Run: headless pygame with SDL's dummy video driver; simulated clock (each Clock.tick advances the game by its frame time, no real sleeping); random seed 0; keys injected as events and as key.get_pressed() state; no mouse input.
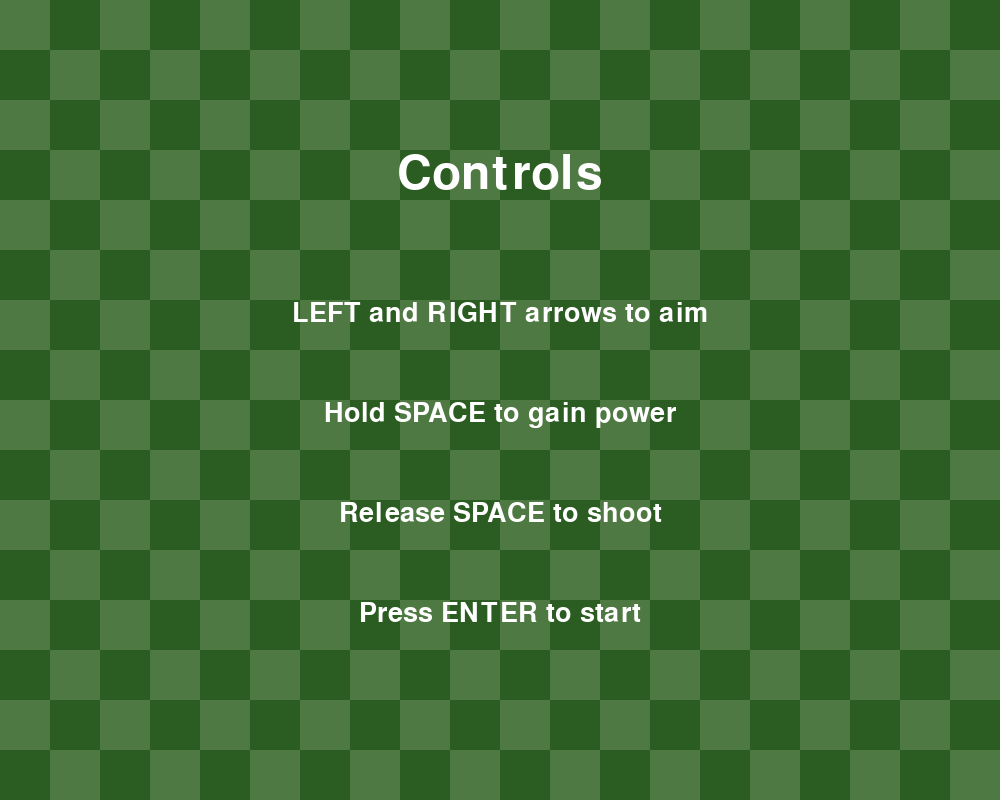
Frame 1 of 4 · flips 1–60 · no input
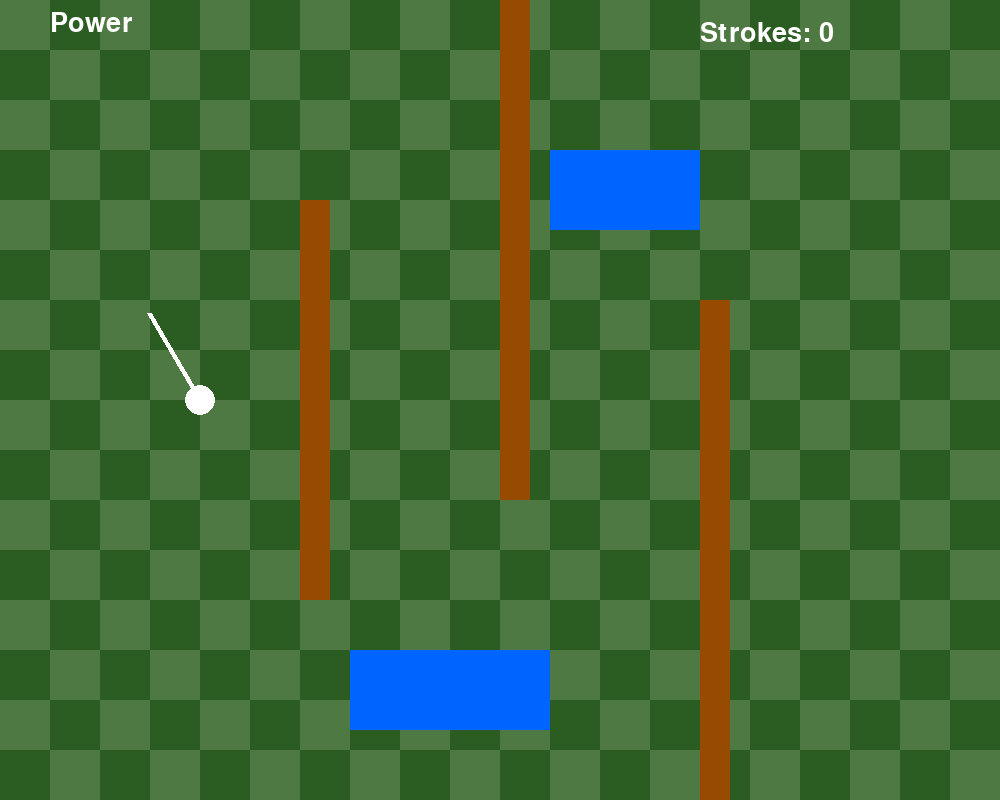
Frame 2 of 4 · flips 61–180 · tapped SPACE, RETURN · held RIGHT (→), D
Frame 3 of 4 · flips 181–300 · held DOWN (↓), S · screen unchanged from frame 2, image omitted
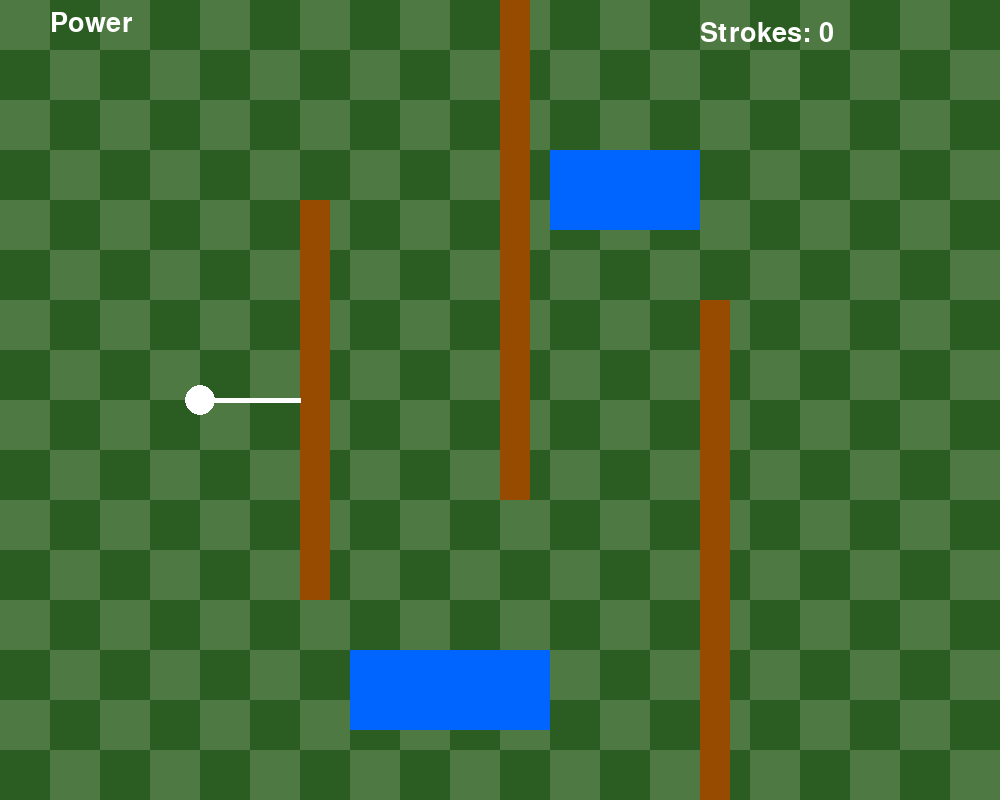
Frame 4 of 4 · flips 301–420 · held LEFT (←), A, UP (↑), W

The pygame program that drew these frames:

import pygame
import sys
import math

pygame.init()

# Colors
background_color = (79, 121, 66)
dark_green = (43, 92, 34)
white = (255, 255, 255)
black = (0, 0, 0)
brown = (150, 75, 0)
blue = (0, 100, 255)

# Screen
width, height = (1000, 800)

screen = pygame.display.set_mode((width, height))
pygame.display.set_caption("Mini Golf Physics Test")

# Fonts
title_font = pygame.font.SysFont("arial", 70)
button_font = pygame.font.SysFont("arial", 40)

clock = pygame.time.Clock()

# States
CONTROLS = "controls"
GAME = "game"

state = CONTROLS

# Ball start position
start_x = 200
start_y = 400

# Ball variables
ball_x = start_x
ball_y = start_y

ball_radius = 15

ball_speed_x = 0
ball_speed_y = 0

ball_moving = False

# Aim variables
angle = 0
power = 0
charging = False

# Stroke counter
strokes = 0

# Walls
walls = [
    pygame.Rect(300, 200, 30, 400),
    pygame.Rect(500, 0, 30, 500),
    pygame.Rect(700, 300, 30, 500),
]

# Water hazards
water_hazards = [pygame.Rect(350, 650, 200, 80), pygame.Rect(550, 150, 150, 80)]


def draw_checkerboard(tile_size=50):

    for row in range(0, height, tile_size):
        for col in range(0, width, tile_size):

            if (row // tile_size + col // tile_size) % 2 == 0:
                color = background_color
            else:
                color = dark_green

            pygame.draw.rect(screen, color, (col, row, tile_size, tile_size))


def controls_page():

    draw_checkerboard()

    title = title_font.render("Controls", True, white)

    screen.blit(title, (width // 2 - title.get_width() // 2, 150))

    text_1 = button_font.render("LEFT and RIGHT arrows to aim", True, white)

    screen.blit(text_1, (width // 2 - text_1.get_width() // 2, 300))

    text_2 = button_font.render("Hold SPACE to gain power", True, white)

    screen.blit(text_2, (width // 2 - text_2.get_width() // 2, 400))

    text_3 = button_font.render("Release SPACE to shoot", True, white)

    screen.blit(text_3, (width // 2 - text_3.get_width() // 2, 500))

    text_4 = button_font.render("Press ENTER to start", True, white)

    screen.blit(text_4, (width // 2 - text_4.get_width() // 2, 600))


def draw_game():

    draw_checkerboard()

    # Draw walls
    for wall in walls:
        pygame.draw.rect(screen, brown, wall)

    # Draw water hazards
    for water in water_hazards:
        pygame.draw.rect(screen, blue, water)

    # Draw ball
    pygame.draw.circle(screen, white, (int(ball_x), int(ball_y)), ball_radius)

    # Draw aiming line
    if not ball_moving:

        line_length = 100

        end_x = ball_x + math.cos(math.radians(angle)) * line_length
        end_y = ball_y - math.sin(math.radians(angle)) * line_length

        pygame.draw.line(screen, white, (ball_x, ball_y), (end_x, end_y), 5)

    # Draw power bar
    pygame.draw.rect(screen, white, (50, 50, power * 4, 30))

    power_text = button_font.render("Power", True, white)

    screen.blit(power_text, (50, 10))

    # Stroke counter
    stroke_text = button_font.render("Strokes: " + str(strokes), True, white)

    screen.blit(stroke_text, (700, 20))


def move_ball():

    global ball_x
    global ball_y
    global ball_speed_x
    global ball_speed_y
    global ball_moving
    global strokes

    # Move ball
    ball_x += ball_speed_x
    ball_y += ball_speed_y

    # Friction
    ball_speed_x *= 0.99
    ball_speed_y *= 0.99

    # Stop ball eventually
    if abs(ball_speed_x) < 0.1 and abs(ball_speed_y) < 0.1:

        ball_speed_x = 0
        ball_speed_y = 0

        ball_moving = False

    # Bounce off screen borders
    if ball_x <= ball_radius or ball_x >= width - ball_radius:
        ball_speed_x *= -1

    if ball_y <= ball_radius or ball_y >= height - ball_radius:
        ball_speed_y *= -1

    # Ball collision rectangle
    ball_rect = pygame.Rect(
        ball_x - ball_radius, ball_y - ball_radius, ball_radius * 2, ball_radius * 2
    )

    # Wall collisions
    for wall in walls:

        if ball_rect.colliderect(wall):

            # Bounce horizontally
            if ball_rect.centerx < wall.left or ball_rect.centerx > wall.right:
                ball_speed_x *= -1

            # Bounce vertically
            if ball_rect.centery < wall.top or ball_rect.centery > wall.bottom:
                ball_speed_y *= -1

    # Water hazard collisions
    for water in water_hazards:

        # Closest point on water rectangle
        closest_x = max(water.left, min(ball_x, water.right))
        closest_y = max(water.top, min(ball_y, water.bottom))

        # Distance from center of ball
        distance_x = ball_x - closest_x
        distance_y = ball_y - closest_y

        distance = math.sqrt(distance_x**2 + distance_y**2)

        # About 75% of ball must touch water
        if distance < ball_radius / 4:

            # Penalty stroke
            strokes += 1

            # Reset ball position
            ball_x = start_x
            ball_y = start_y

            # Stop movement
            ball_speed_x = 0
            ball_speed_y = 0

            ball_moving = False


running = True

while running:

    clock.tick(60)

    for event in pygame.event.get():

        if event.type == pygame.QUIT:
            running = False

        # Controls screen
        if state == CONTROLS:

            if event.type == pygame.KEYDOWN:

                if event.key == pygame.K_RETURN:
                    state = GAME

        # Game screen
        elif state == GAME:

            if event.type == pygame.KEYDOWN:

                if event.key == pygame.K_SPACE and not ball_moving:
                    charging = True

            if event.type == pygame.KEYUP:

                if event.key == pygame.K_SPACE and not ball_moving:

                    charging = False
                    ball_moving = True

                    strokes += 1

                    ball_speed_x = math.cos(math.radians(angle)) * (power / 2.5)

                    ball_speed_y = -math.sin(math.radians(angle)) * (power / 2.5)

                    power = 0

    # Game logic
    if state == GAME:

        keys = pygame.key.get_pressed()

        if not ball_moving:

            if keys[pygame.K_LEFT]:
                angle += 2

            if keys[pygame.K_RIGHT]:
                angle -= 2

        if charging:

            power += 1

            if power > 25:
                power = 25

        move_ball()

    # Drawing
    if state == CONTROLS:
        controls_page()

    elif state == GAME:
        draw_game()

    pygame.display.flip()

pygame.quit()
sys.exit()
